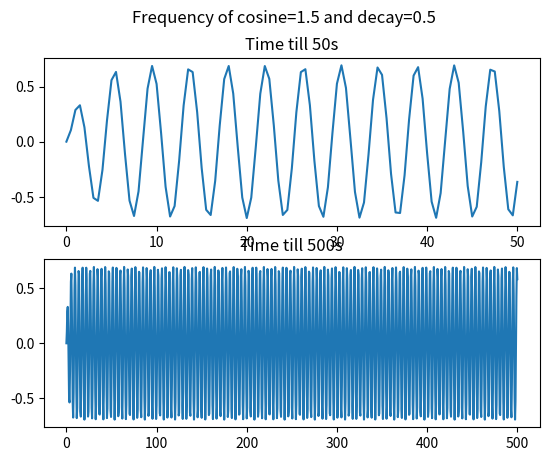
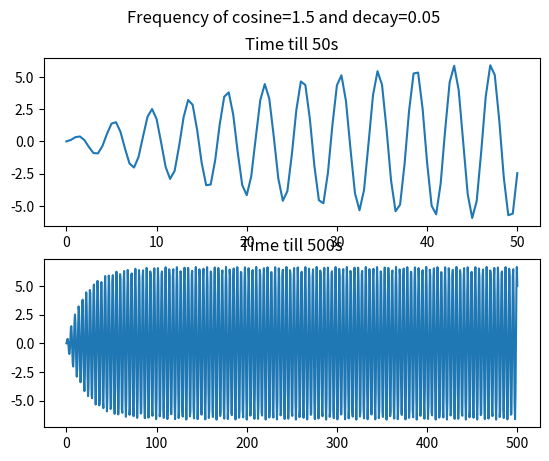
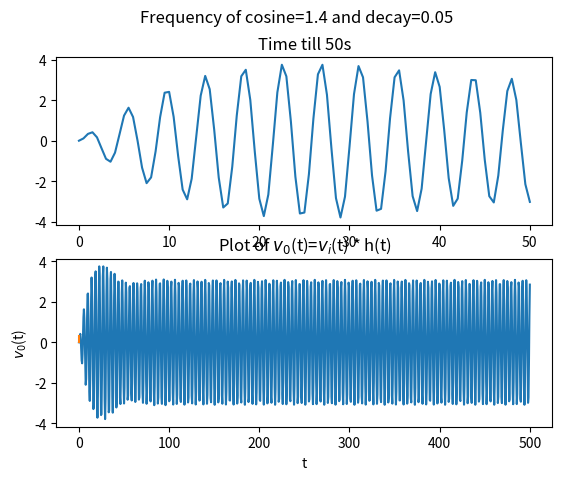
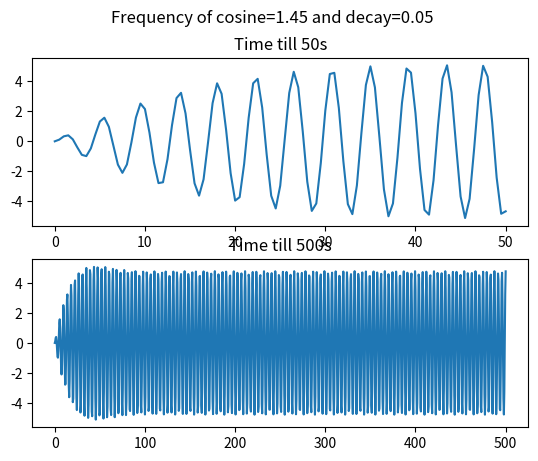
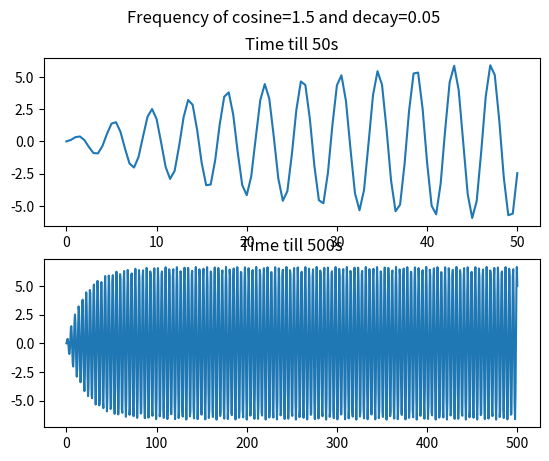
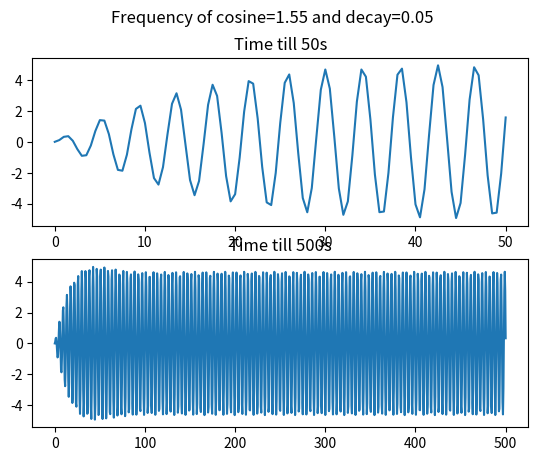
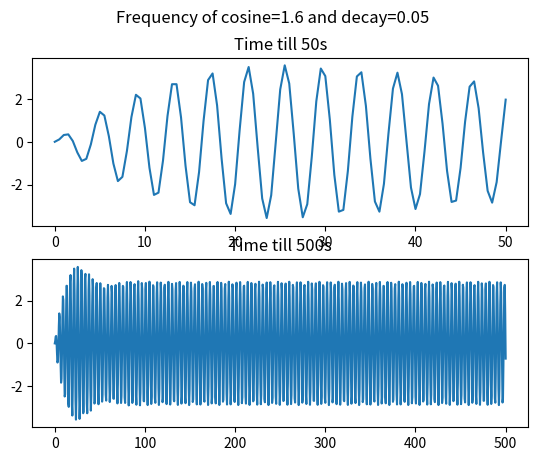
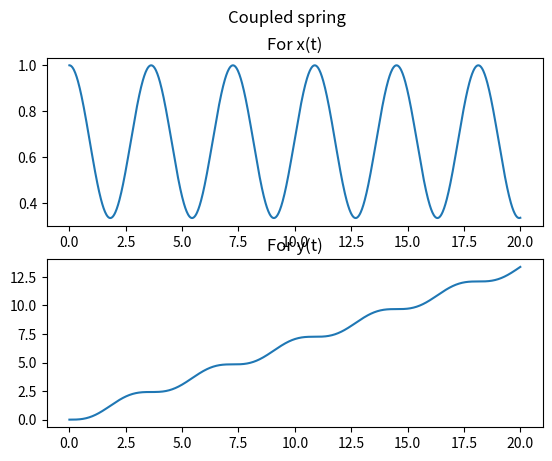
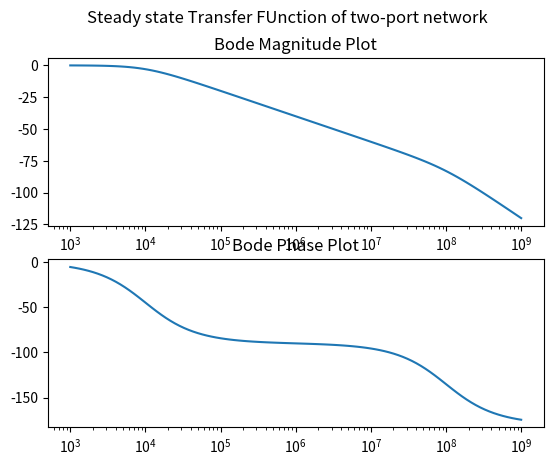

Here is the Python script that generated these plots, in order:
import numpy as np 
import scipy.signal as sp
import matplotlib.pyplot as mp

def fun(a,b) : 
	X=sp.lti(np.polymul([1,a],[1]),np.polymul([1,2*a, (b**2) + (a**2)],[1,0,2.25]))
	t,x=sp.impulse(X,0,np.linspace(0,50,101))
	t2,x2=sp.impulse(X,0,np.linspace(0,500,1001))

	fig0,ax0=mp.subplots(2)
	fig0.suptitle("Frequency of cosine={} and decay={}".format(b,a))
	ax0[0].plot(t,x)
	ax0[0].set_title("Time till 50s")
	ax0[1].plot(t2,x2)
	ax0[1].set_title("Time till 500s")
	mp.show()

fun(0.5,1.5)	#Question 1
fun(0.05,1.5)	#Question 2

#Question 3
b=1.4
for i in range(5) :
	fun(0.05,b)
	b+=0.05

#Question 4
Y=sp.lti([2],[1,0,3,0,0])
X=sp.lti([1,0,2,0],[1,0,3,0,0])

t,y=sp.impulse(Y,np.array([[0],[0],[0],[0]]),np.linspace(0,20,1001))
t,x=sp.impulse(X,np.array([[0],[0],[0],[1]]),np.linspace(0,20,1001))

fig1,ax1=mp.subplots(2)
fig1.suptitle("Coupled spring")
ax1[0].plot(t,x)
ax1[0].set_title('For x(t)')
ax1[1].plot(t,y)
ax1[1].set_title("For y(t)")

#Question 5
L=1/1000000.0
C=1/1000000.0
R=100.0
H=sp.lti([1],[L*C,R*C,1])
w,S,phi=H.bode()
fig2,ax2=mp.subplots(2)
fig2.suptitle("Steady state Transfer FUnction of two-port network")
ax2[0].semilogx(w,S)
ax2[0].set_title('Bode Magnitude Plot')
ax2[1].semilogx(w,phi)
ax2[1].set_title("Bode Phase Plot")

#Question 6
t=np.linspace(0,0.000035,num=1000)
vi=np.cos(1000*t)-np.cos(1000000*t)
t,y,svec=sp.lsim(H,vi,t)
mp.figure(3)
mp.plot(t,y)
mp.title(r'Plot of $v_{0}$(t)=$v_{i}$(t) * h(t)')
mp.xlabel("t")
mp.ylabel(r'$v_{0}$(t)')
mp.show()
